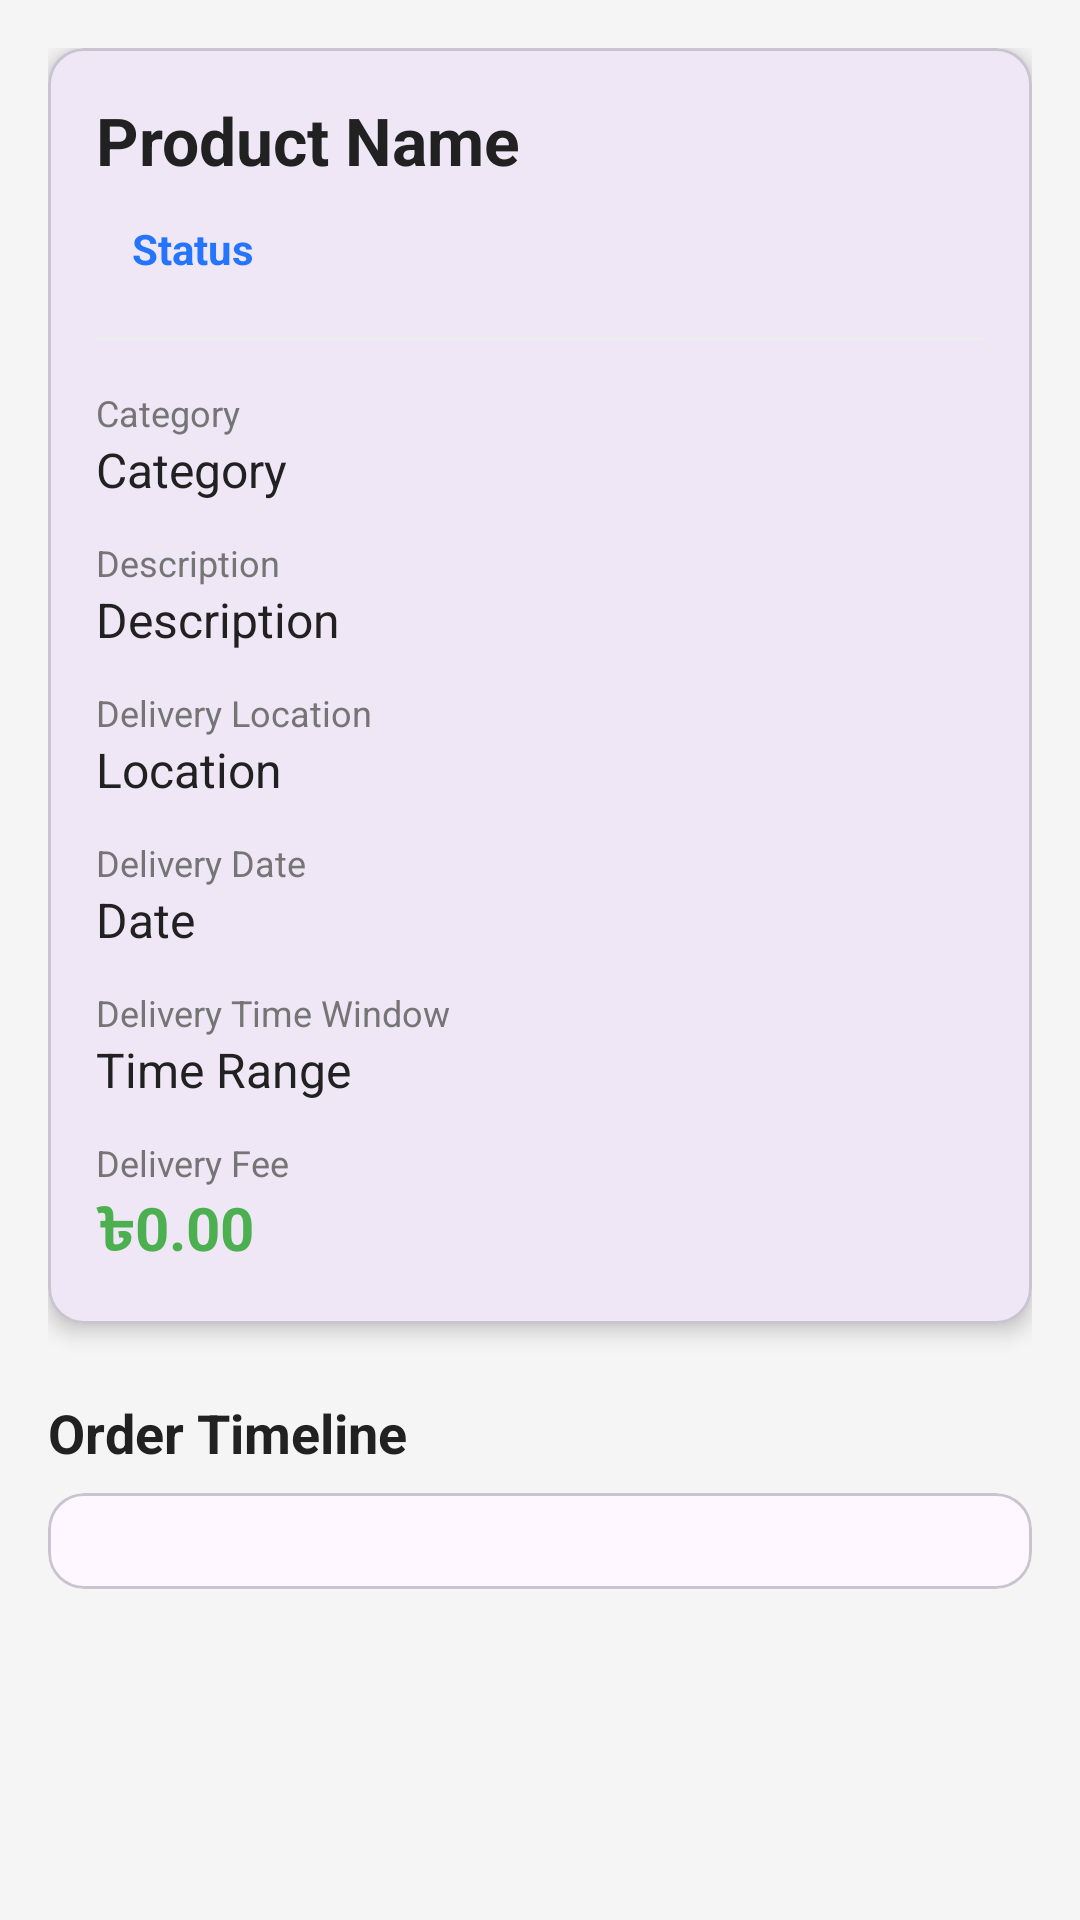

Reconstruct the res/layout file that produces this screen, plus the resources it refers to.
<!-- AndroidManifest.xml: application theme Theme.Quickcommercedemo -->
<!-- res/layout/activity_order_details.xml -->
<?xml version="1.0" encoding="utf-8"?>
<ScrollView xmlns:android="http://schemas.android.com/apk/res/android"
    xmlns:app="http://schemas.android.com/apk/res-auto"
    android:layout_width="match_parent"
    android:layout_height="match_parent"
    android:background="@color/background_color">

    <LinearLayout
        android:layout_width="match_parent"
        android:layout_height="wrap_content"
        android:orientation="vertical"
        android:padding="16dp">

        <com.google.android.material.card.MaterialCardView
            android:layout_width="match_parent"
            android:layout_height="wrap_content"
            app:cardCornerRadius="12dp"
            app:cardElevation="4dp">

            <LinearLayout
                android:layout_width="match_parent"
                android:layout_height="wrap_content"
                android:orientation="vertical"
                android:padding="16dp">

                <TextView
                    android:id="@+id/tvDetailProductName"
                    android:layout_width="wrap_content"
                    android:layout_height="wrap_content"
                    android:text="Product Name"
                    android:textColor="@color/text_primary"
                    android:textSize="22sp"
                    android:textStyle="bold" />

                <TextView
                    android:id="@+id/tvDetailStatus"
                    android:layout_width="wrap_content"
                    android:layout_height="wrap_content"
                    android:layout_marginTop="8dp"
                    android:background="@drawable/bg_rounded_white"
                    android:paddingHorizontal="12dp"
                    android:paddingVertical="4dp"
                    android:text="Status"
                    android:textColor="@color/primary_color"
                    android:textStyle="bold" />

                <View
                    android:layout_width="match_parent"
                    android:layout_height="1dp"
                    android:layout_marginVertical="16dp"
                    android:background="#EEEEEE" />

                <TextView
                    android:layout_width="wrap_content"
                    android:layout_height="wrap_content"
                    android:text="Category"
                    android:textColor="@color/text_secondary"
                    android:textSize="12sp" />

                <TextView
                    android:id="@+id/tvDetailCategory"
                    android:layout_width="wrap_content"
                    android:layout_height="wrap_content"
                    android:text="Category"
                    android:textColor="@color/text_primary"
                    android:textSize="16sp" />

                <TextView
                    android:layout_width="wrap_content"
                    android:layout_height="wrap_content"
                    android:layout_marginTop="12dp"
                    android:text="Description"
                    android:textColor="@color/text_secondary"
                    android:textSize="12sp" />

                <TextView
                    android:id="@+id/tvDetailDescription"
                    android:layout_width="wrap_content"
                    android:layout_height="wrap_content"
                    android:text="Description"
                    android:textColor="@color/text_primary"
                    android:textSize="16sp" />

                <TextView
                    android:layout_width="wrap_content"
                    android:layout_height="wrap_content"
                    android:layout_marginTop="12dp"
                    android:text="Delivery Location"
                    android:textColor="@color/text_secondary"
                    android:textSize="12sp" />

                <TextView
                    android:id="@+id/tvDetailLocation"
                    android:layout_width="wrap_content"
                    android:layout_height="wrap_content"
                    android:text="Location"
                    android:textColor="@color/text_primary"
                    android:textSize="16sp" />

                <TextView
                    android:layout_width="wrap_content"
                    android:layout_height="wrap_content"
                    android:layout_marginTop="12dp"
                    android:text="Delivery Date"
                    android:textColor="@color/text_secondary"
                    android:textSize="12sp" />

                <TextView
                    android:id="@+id/tvDetailDateValue"
                    android:layout_width="wrap_content"
                    android:layout_height="wrap_content"
                    android:text="Date"
                    android:textColor="@color/text_primary"
                    android:textSize="16sp" />

                <TextView
                    android:layout_width="wrap_content"
                    android:layout_height="wrap_content"
                    android:layout_marginTop="12dp"
                    android:text="Delivery Time Window"
                    android:textColor="@color/text_secondary"
                    android:textSize="12sp" />

                <TextView
                    android:id="@+id/tvDetailTimeValue"
                    android:layout_width="wrap_content"
                    android:layout_height="wrap_content"
                    android:text="Time Range"
                    android:textColor="@color/text_primary"
                    android:textSize="16sp" />

                <TextView
                    android:layout_width="wrap_content"
                    android:layout_height="wrap_content"
                    android:layout_marginTop="12dp"
                    android:text="Delivery Fee"
                    android:textColor="@color/text_secondary"
                    android:textSize="12sp" />

                <TextView
                    android:id="@+id/tvDetailFee"
                    android:layout_width="wrap_content"
                    android:layout_height="wrap_content"
                    android:text="৳0.00"
                    android:textColor="@color/success_color"
                    android:textSize="20sp"
                    android:textStyle="bold" />

            </LinearLayout>
        </com.google.android.material.card.MaterialCardView>

        <TextView
            android:layout_width="wrap_content"
            android:layout_height="wrap_content"
            android:layout_marginTop="24dp"
            android:layout_marginBottom="8dp"
            android:text="Order Timeline"
            android:textColor="@color/text_primary"
            android:textSize="18sp"
            android:textStyle="bold" />

        <com.google.android.material.card.MaterialCardView
            android:layout_width="match_parent"
            android:layout_height="wrap_content"
            android:layout_marginBottom="24dp"
            app:cardCornerRadius="12dp">

            <LinearLayout
                android:id="@+id/layoutTimeline"
                android:layout_width="match_parent"
                android:layout_height="wrap_content"
                android:orientation="vertical"
                android:padding="16dp" />
        </com.google.android.material.card.MaterialCardView>

        <com.google.android.material.card.MaterialCardView
            android:id="@+id/cardContact"
            android:layout_width="match_parent"
            android:layout_height="wrap_content"
            android:layout_marginBottom="16dp"
            android:visibility="gone"
            app:cardCornerRadius="12dp">

            <LinearLayout
                android:layout_width="match_parent"
                android:layout_height="wrap_content"
                android:orientation="vertical"
                android:padding="16dp">

                <TextView
                    android:id="@+id/tvContactRole"
                    android:layout_width="wrap_content"
                    android:layout_height="wrap_content"
                    android:text="Contact"
                    android:textColor="@color/text_secondary"
                    android:textSize="12sp" />

                <TextView
                    android:id="@+id/tvContactName"
                    android:layout_width="wrap_content"
                    android:layout_height="wrap_content"
                    android:layout_marginTop="4dp"
                    android:text="Name"
                    android:textColor="@color/text_primary"
                    android:textSize="16sp"
                    android:textStyle="bold" />

                <LinearLayout
                    android:layout_width="match_parent"
                    android:layout_height="wrap_content"
                    android:layout_marginTop="12dp"
                    android:orientation="horizontal">

                    <com.google.android.material.button.MaterialButton
                        android:id="@+id/btnCall"
                        style="@style/Widget.MaterialComponents.Button.OutlinedButton"
                        android:layout_width="0dp"
                        android:layout_height="wrap_content"
                        android:layout_weight="1"
                        android:layout_marginEnd="8dp"
                        android:text="Call"
                        app:icon="@android:drawable/ic_menu_call" />

                    <com.google.android.material.button.MaterialButton
                        android:id="@+id/btnMessage"
                        style="@style/Widget.MaterialComponents.Button.OutlinedButton"
                        android:layout_width="0dp"
                        android:layout_height="wrap_content"
                        android:layout_weight="1"
                        android:layout_marginStart="8dp"
                        android:text="Message"
                        app:icon="@android:drawable/ic_menu_send" />
                </LinearLayout>
            </LinearLayout>
        </com.google.android.material.card.MaterialCardView>

        <LinearLayout
            android:id="@+id/layoutCustomerActions"
            android:layout_width="match_parent"
            android:layout_height="wrap_content"
            android:orientation="vertical"
            android:visibility="gone">

            <com.google.android.material.button.MaterialButton
                android:id="@+id/btnCancelOrder"
                style="@style/Widget.MaterialComponents.Button.OutlinedButton"
                android:layout_width="match_parent"
                android:layout_height="56dp"
                android:text="Cancel Order"
                android:textColor="@color/error"
                app:strokeColor="@color/error"
                app:cornerRadius="8dp" />

            <com.google.android.material.button.MaterialButton
                android:id="@+id/btnRateDelivery"
                android:layout_width="match_parent"
                android:layout_height="56dp"
                android:layout_marginTop="8dp"
                android:text="Rate Delivery"
                app:cornerRadius="8dp" />
        </LinearLayout>

        <LinearLayout
            android:id="@+id/layoutDeliveryActions"
            android:layout_width="match_parent"
            android:layout_height="wrap_content"
            android:orientation="vertical"
            android:visibility="gone">

            <com.google.android.material.button.MaterialButton
                android:id="@+id/btnWorkflowAction"
                android:layout_width="match_parent"
                android:layout_height="56dp"
                android:text="Update Status"
                app:cornerRadius="8dp" />
        </LinearLayout>

    </LinearLayout>
</ScrollView>
<!-- resources referenced by this layout -->
<resources>
  <color name="background_color">#F5F5F5</color>
  <color name="error">#F44336</color>
  <color name="primary_color">#2575fc</color>
  <color name="success_color">#4CAF50</color>
  <color name="text_primary">#212121</color>
  <color name="text_secondary">#757575</color>
  <style name="Theme.Quickcommercedemo" parent="Base.Theme.Quickcommercedemo" />
  <style name="Base.Theme.Quickcommercedemo" parent="Theme.Material3.DayNight.NoActionBar">
          
          
      </style>
</resources>
